Image classification data set "images_organized" (Alexr626/Warehouse-shelf-classifier on GitHub). Class labels (2): empty shelf, filled shelf.

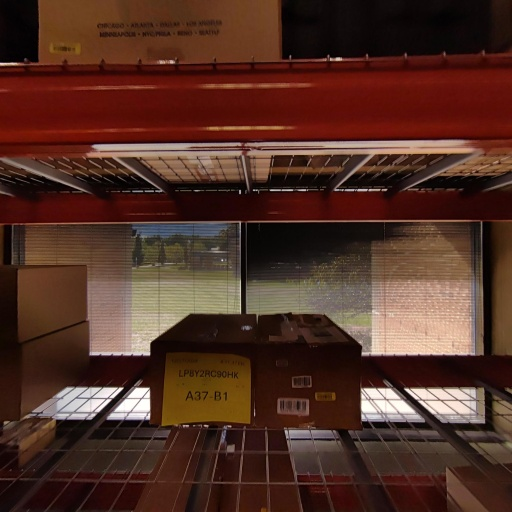
Label: filled shelf

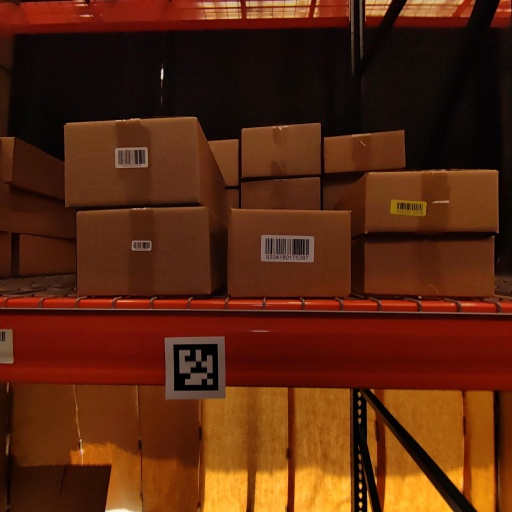
Label: filled shelf

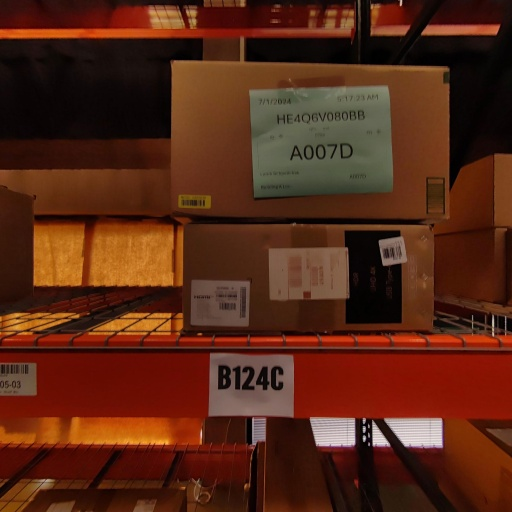
Label: filled shelf

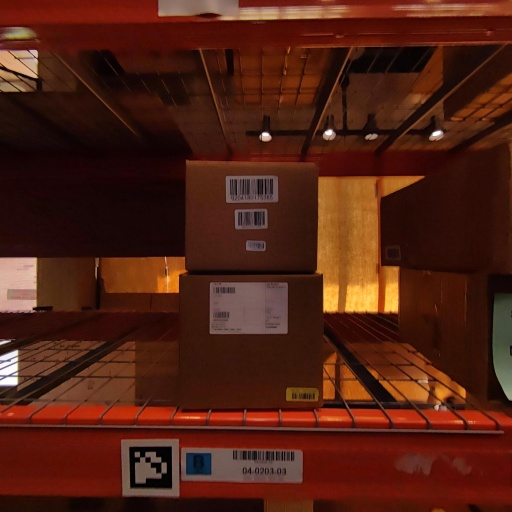
Label: filled shelf

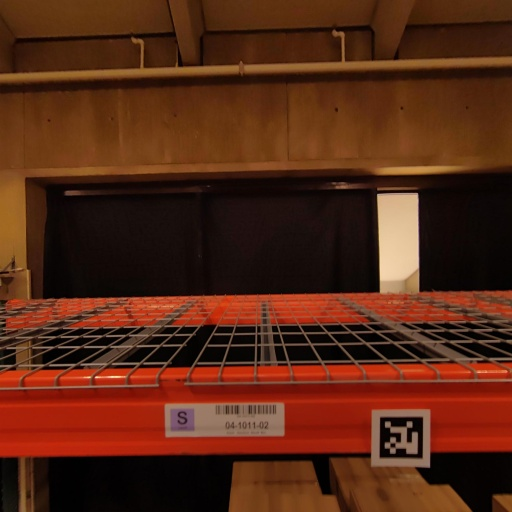
Label: empty shelf

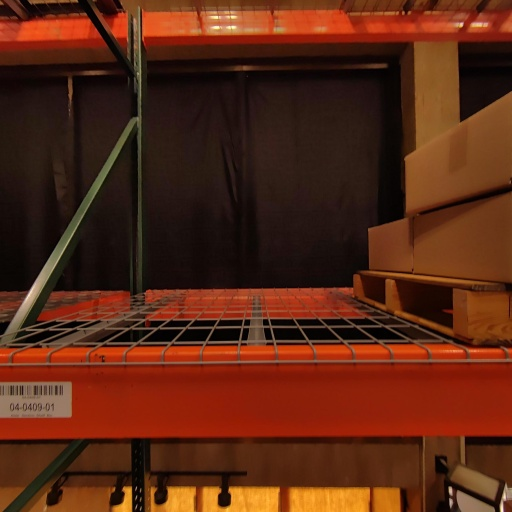
Label: empty shelf
